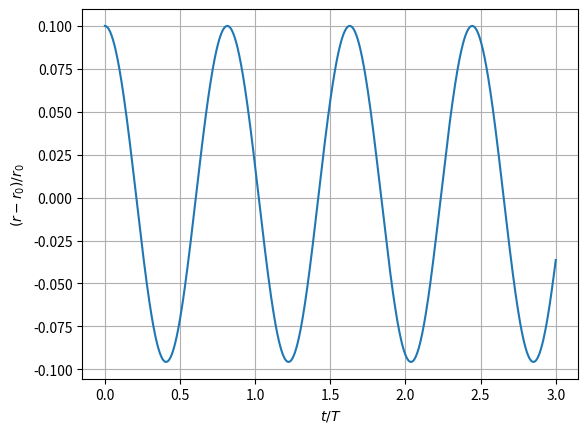
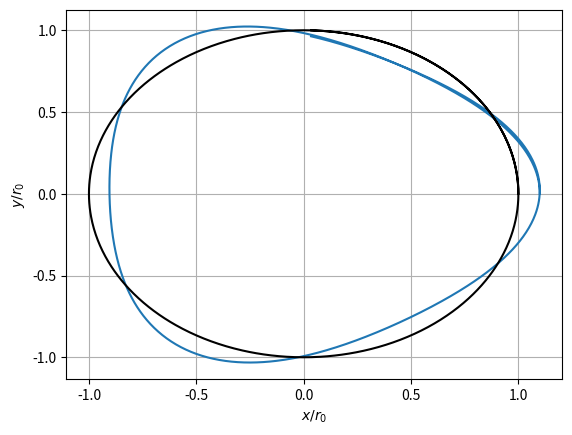

Write the Python code that produced these figures, in order.
import numpy as np
import scipy.integrate
from matplotlib import pyplot as plt

"""
Question 1
"""

def q1():
    m = 1.
    k = 1.
    a = 1.

    w = np.sqrt(k/m)
    r0 = (6./5.)*a
    w0 = w*np.sqrt(1 - (a/r0))
    wr = w*np.sqrt(4 - 3*(a/r0))

    V0 = 0.5*k*(2*r0-a)*(r0-a)
    T = 2*np.pi/w

    y0 = np.array([1.1*r0, 0, 0, m*r0*r0*w0])

    t = np.linspace(0, 3*T, 1000)

    def psi_prime(psi, t):
        r, x, pr, px = psi
        r_dot = pr/m
        x_dot = px/(m*r*r)
        pr_dot = ((px*px)/(m*(r**3))) - (k*(r - a))
        px_dot = 0.
        return np.array([r_dot, x_dot, pr_dot, px_dot])

    Y = scipy.integrate.odeint(psi_prime, y0, t)

    fig, ax = plt.subplots()

    ax.plot( t/T, (Y[:,0]-r0)/r0)
    ax.set_xlabel('$t/T$')
    ax.set_ylabel('$(r-r_0)/r_0$')
    ax.grid()
    fig.savefig('a9q1_01.png')

    fig2, ax2 = plt.subplots()
    x = Y[:,0]*np.cos(Y[:,1])
    y = Y[:,0]*np.sin(Y[:,1])
    ax2.plot(x/r0, y/r0)
    ax2.plot(np.cos(Y[:,1]), np.sin(Y[:,1]), c='k')
    ax2.set_xlabel('$x/r_0$')
    ax2.set_ylabel('$y/r_0$')
    ax2.grid()
    fig2.savefig('a9q1_02.png')

def q2():
    X = np.linspace(-2, 3, 100)
    veff = -3*(X**2) + 2*(X**3)

    figb, axb = plt.subplots()
    axb.plot(X, veff)
    axb.set_xlabel('$x/x_1$')
    axb.set_ylabel('$V/V_1$')
    axb.set_title('Effective Potential vs. x distance')
    axb.grid()

    figb.savefig('a9q2_01.png', dpi=500)

    figc, axc = plt.subplots()

    R = np.array([-2., -1., 0., 1., 2.])
    x = np.linspace(-2, 10, 100)
    for r in R:
        Y = r + 3*(x**2) - 2*(x**3)
        xp = x[Y>=0]
        Y = Y[Y>=0]

        axc.plot(xp, Y, c='b')
        axc.plot(xp, -Y, c='b')

    axc.set_xlabel('$x$')
    axc.set_ylabel('$p_x$')
    figc.savefig('a9q2_02.png', dpi=500)

def q3():
    X = np.linspace(-1.5, 1.5, 100)
    p = np.array([0., 0.5, 1., 1.5, 2.])

    def v_eff(x, p):
        return 0.5*(p**2)/(1+(x**2)) + (0.5*(x**2))

    figb, axb = plt.subplots()
    for p_0 in p:
        axb.plot(X, v_eff(X, p_0), label=p_0)

    axb.legend()
    axb.set_xlabel('$x/a$')
    axb.set_ylabel('$V_{eff}/V_c$')

    axb.set_title('$V_{eff}(x)$')

    figb.savefig('a9q3_01.png', dpi=500)

    m = 1.
    k = 1.

    figc, axc = plt.subplots()
    for p in np.array([0., 0.5, 1., 2.]):
        for h in np.array([0.5, 1., 1.5]):
            px = np.sqrt(h/(2*m) + v_eff(X, p))
            axc.plot(X, px)
            axc.plot(X, -px)

    figc.savefig('a9q3_02.png', dpi=500)


if __name__ == '__main__':
    q1()
